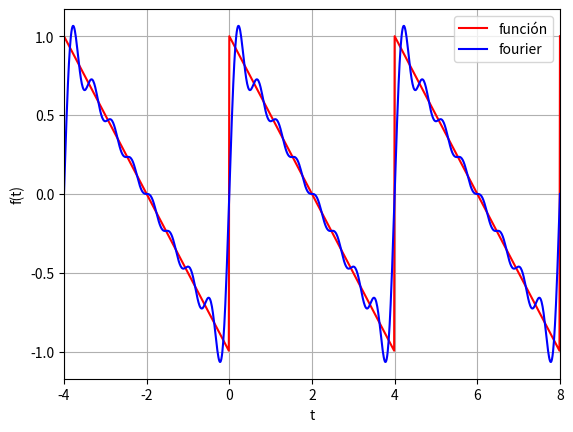

Source code (Python):
# -*- coding: utf-8 -*-
"""
Created on Fri Oct 15 17:12:45 2021

[redacted]
"""
import numpy as np
import scipy.integrate as si
import matplotlib.pyplot as plt

T=4  #periodo de la funcion T=tf-t0 tal que t0=0 y t1=5#período
t0=0 #limite de integración
nk = 8  #numero de términos de k 

def fun(t):
    if t0<=t<T:
        return 1-t/2
    if t>=T:
        return fun(t-T)
    if t<t0:
        return fun(t+T)
    
    
#defino la funcion para los coeficientes llamando a la funcion periodica  
def fak(t,k):
    f=fun(t)
    return f*np.cos(2.*np.pi*t*k/T)

def fbk(t,k):
    f=fun(t)
    return f*np.sin(2.*np.pi*t*k/T)

#Calculo todos los coeficientes
sol=si.quad(fun, t0, t0+T, limit=1000)
a0=sol[0]/T

#para los 8 términos de ak y bk uso un bucle for
ak = np.zeros(nk)
bk=np.zeros(nk)
for i in range(nk):
    def fa(t):
        fa=fak(t,i+1)
        return fa
    sol=si.quad(fa, t0, t0+T, limit=1000)
    ak[i]=2*sol[0]/T

for i in range(nk):
    def fb(t):
        fb=fbk(t,i+1)
        return fb
    sol=si.quad(fb, t0, t0+T, limit=1000)
    bk[i]=2*sol[0]/T

print('\nLOS COEFICIENTES SON:\n')
print('a[0]=%.4f' %a0)
for i in range(nk):
    print('a[%d]=%.4f    b[%d]=%.4f' %(i+1, ak[i], i+1, bk[i] ))



#quiero graficar la gtransformada de fourier
ti=-4
tf=8
t=np.linspace(ti,tf,1000)

fig=plt.figure()
ax=fig.add_subplot(111)

f=np.zeros(len(t))
for i in range(len(t)):
    f[i]=fun(t[i])
    
ax.plot(t,f,'r-',label='función')
ax.set_xlabel('t')
ax.set_ylabel('f(t)')

#defino la funcion de la transformada de fourier y ploteo la aproximacion
suma = 0
for i in range(nk):
    suma = suma + (ak[i]*np.cos(2*np.pi*(i+1)/T*t) + bk[i]*np.sin(2*np.pi*(i+1)/T*t))
def func(t): 
    return a0 + suma
ax.plot(t,func(t),'b-',label='fourier')

plt.xlim([ti,tf])
ax.grid(True)
ax.legend()
plt.savefig('Ej4_Fourier.jpg')
plt.show()




